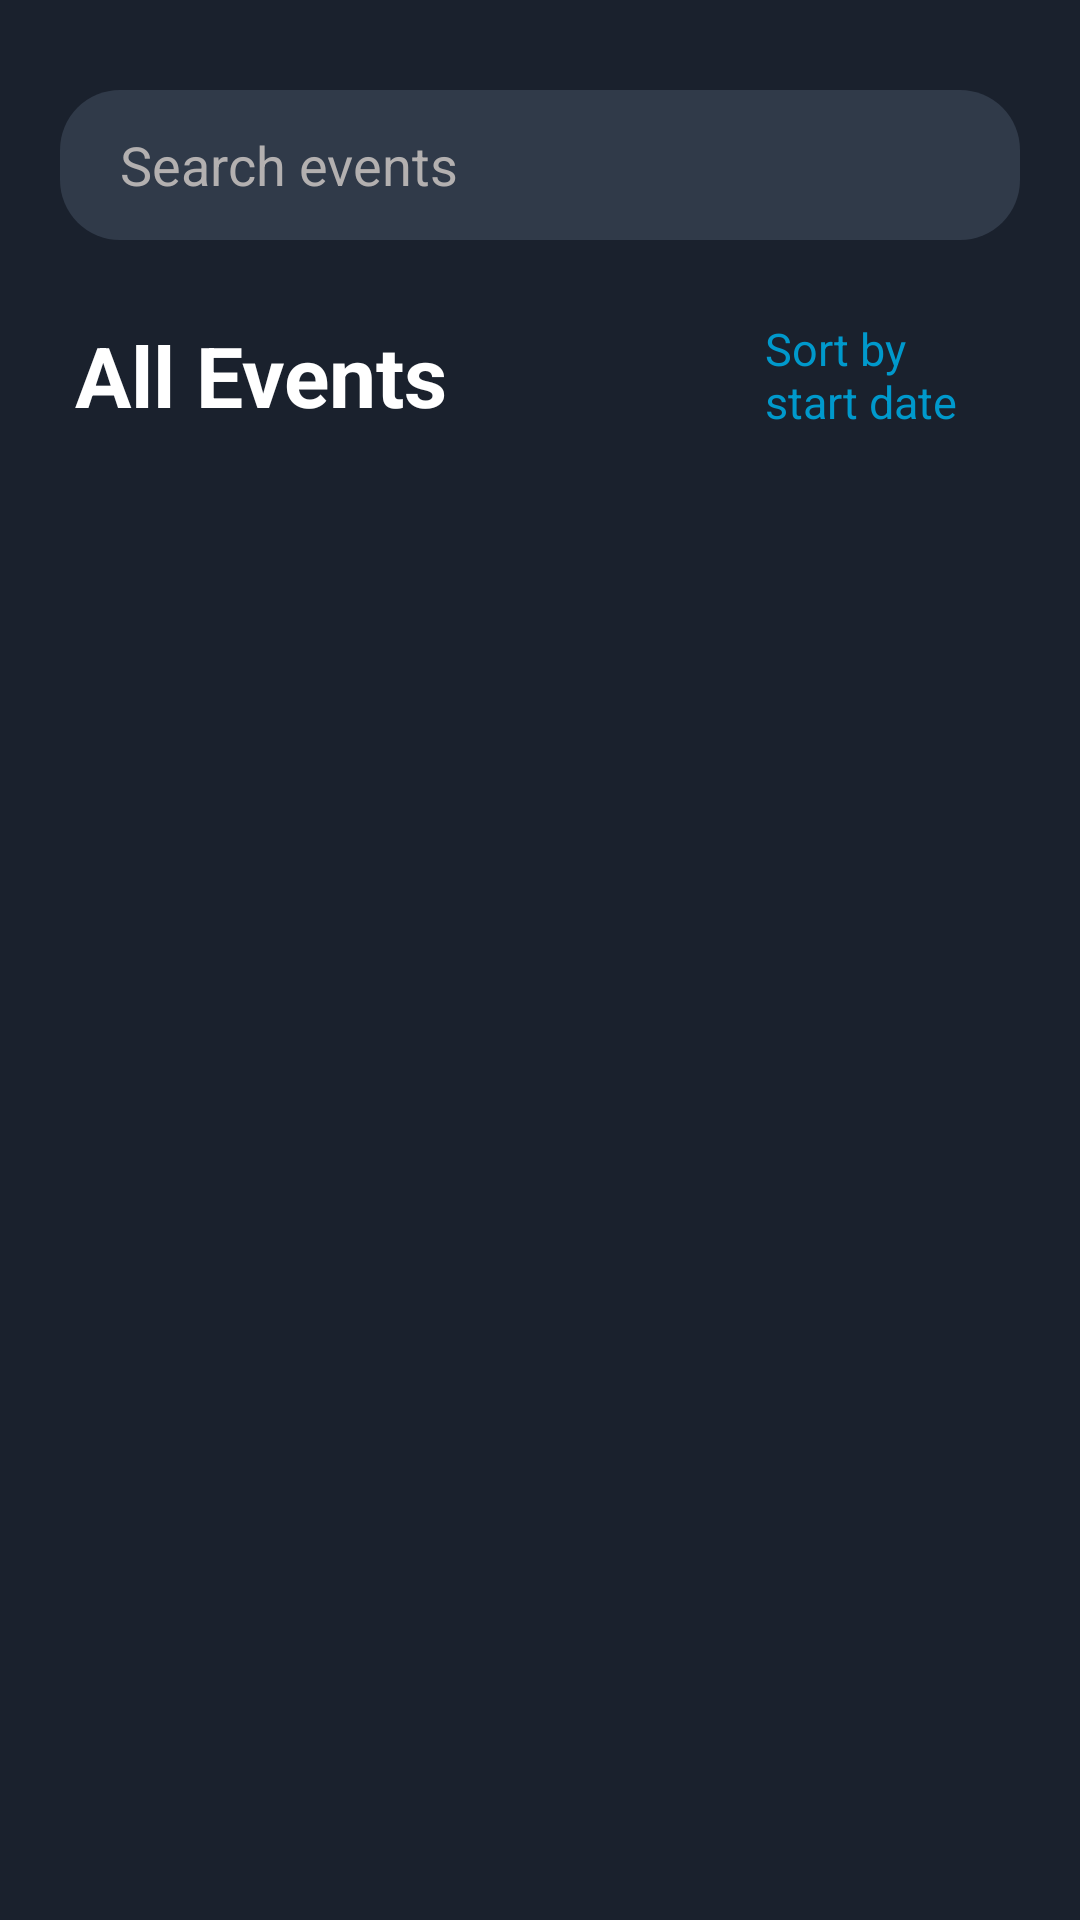

The Android layout XML behind this screen, and the referenced resources:
<!-- AndroidManifest.xml: application theme Theme.OpenEvents -->
<!-- res/layout/fragment_events.xml -->
<?xml version="1.0" encoding="utf-8"?>
<LinearLayout xmlns:android="http://schemas.android.com/apk/res/android"
    xmlns:tools="http://schemas.android.com/tools"
    android:layout_width="match_parent"
    android:layout_height="match_parent"
    android:background="@color/primary_background"
    android:orientation="vertical"
    tools:context=".controller.fragments.HomeFragment">

    <EditText
        android:id="@+id/events_search_bar"
        android:layout_width="match_parent"
        android:layout_height="50dp"
        android:layout_gravity="center"
        android:layout_marginLeft="20dp"
        android:layout_marginTop="30dp"
        android:layout_marginRight="20dp"
        android:autofillHints=""
        android:background="@drawable/search_bar_shape"
        android:drawableStart="@drawable/search_icon"
        android:drawablePadding="10dp"
        android:hint="@string/searchEventsHint"
        android:inputType="text"
        android:paddingStart="20dp"
        android:textColor="@color/white"
        android:textColorHint="@color/broken_white"
        tools:ignore="RtlSymmetry" />

    <LinearLayout
        android:layout_width="match_parent"
        android:layout_height="50dp"
        android:layout_gravity="end"
        android:layout_marginTop="20dp"
        android:layout_marginBottom="5dp"
        android:orientation="horizontal">

        <TextView
            android:layout_width="wrap_content"
            android:layout_height="match_parent"
            android:layout_marginStart="25dp"
            android:gravity="center_vertical"
            android:paddingEnd="47dp"
            android:text="@string/allEventsTitle"
            android:textColor="@color/white"
            android:textSize="28sp"
            android:textStyle="bold"
            tools:ignore="RtlSymmetry" />

        <LinearLayout
            android:id="@+id/sort_by_start_date"
            android:layout_width="match_parent"
            android:layout_height="match_parent"
            android:gravity="end|center"
            android:orientation="horizontal">

            <ImageView
                android:id="@+id/sort_by_start_date_icon"
                android:layout_width="wrap_content"
                android:layout_height="wrap_content"
                android:background="@drawable/arrow_back_icon"
                android:layout_marginEnd="10dp"
                android:rotation="90"
                android:contentDescription="@string/sortByStartDateIconDescription" />

            <TextView
                android:id="@+id/sort_by_start_date_label"
                android:layout_width="75dp"
                android:layout_height="wrap_content"
                android:text="@string/sortByStartDate"
                android:layout_marginEnd="30dp"
                android:textColor="@color/clear_blue"
                android:textSize="15sp"
                android:lines="2"
                android:textAlignment="textStart"/>
        </LinearLayout>

    </LinearLayout>

    <androidx.recyclerview.widget.RecyclerView
        android:id="@+id/events_recycler_view"
        android:layout_width="match_parent"
        android:layout_height="wrap_content"
        android:layout_marginBottom="5dp"
        android:fadingEdgeLength="30dp"
        android:requiresFadingEdge="vertical" />

    <TextView
        android:id="@+id/all_events_status_text"
        android:layout_width="match_parent"
        android:layout_height="match_parent"
        android:gravity="center"
        android:textColor="@color/broken_white"/>

</LinearLayout>
<!-- resources referenced by this layout -->
<resources>
  <color name="broken_white">#FFB3B0B0</color>
  <color name="clear_blue">#FF0099CC</color>
  <color name="primary_background">#1A212D</color>
  <color name="white">#FFFFFFFF</color>
  <!-- drawable search_bar_shape (drawable) -->
  <?xml version="1.0" encoding="UTF-8"?>
  <shape xmlns:android="http://schemas.android.com/apk/res/android"
      android:shape="rectangle">
      <solid android:color="@color/secondary_background" />
      <corners android:radius="20dp" />
  </shape>
  <string name="allEventsTitle">All Events</string>
  <string name="searchEventsHint">Search events</string>
  <string name="sortByStartDate">Sort by start date</string>
  <string name="sortByStartDateIconDescription">ASC/DESC arrow icon</string>
  <style name="Theme.OpenEvents" parent="Theme.MaterialComponents.DayNight.NoActionBar">
          
          <item name="colorPrimary">@color/clear_blue</item>
          <item name="colorPrimaryVariant">@color/soft_purple</item>
          <item name="colorOnPrimary">@color/white</item>
          
          <item name="colorSecondary">#FF0099CC</item>
          <item name="colorSecondaryVariant">@color/teal_700</item>
          <item name="colorOnSecondary">@color/black</item>
          
          <item name="android:statusBarColor">@color/secondary_background</item>
          
      </style>
  <color name="secondary_background">#303A49</color>
  <color name="soft_purple">#AEA5CF</color>
  <color name="teal_700">#FF018786</color>
  <color name="black">#FF000000</color>
</resources>
